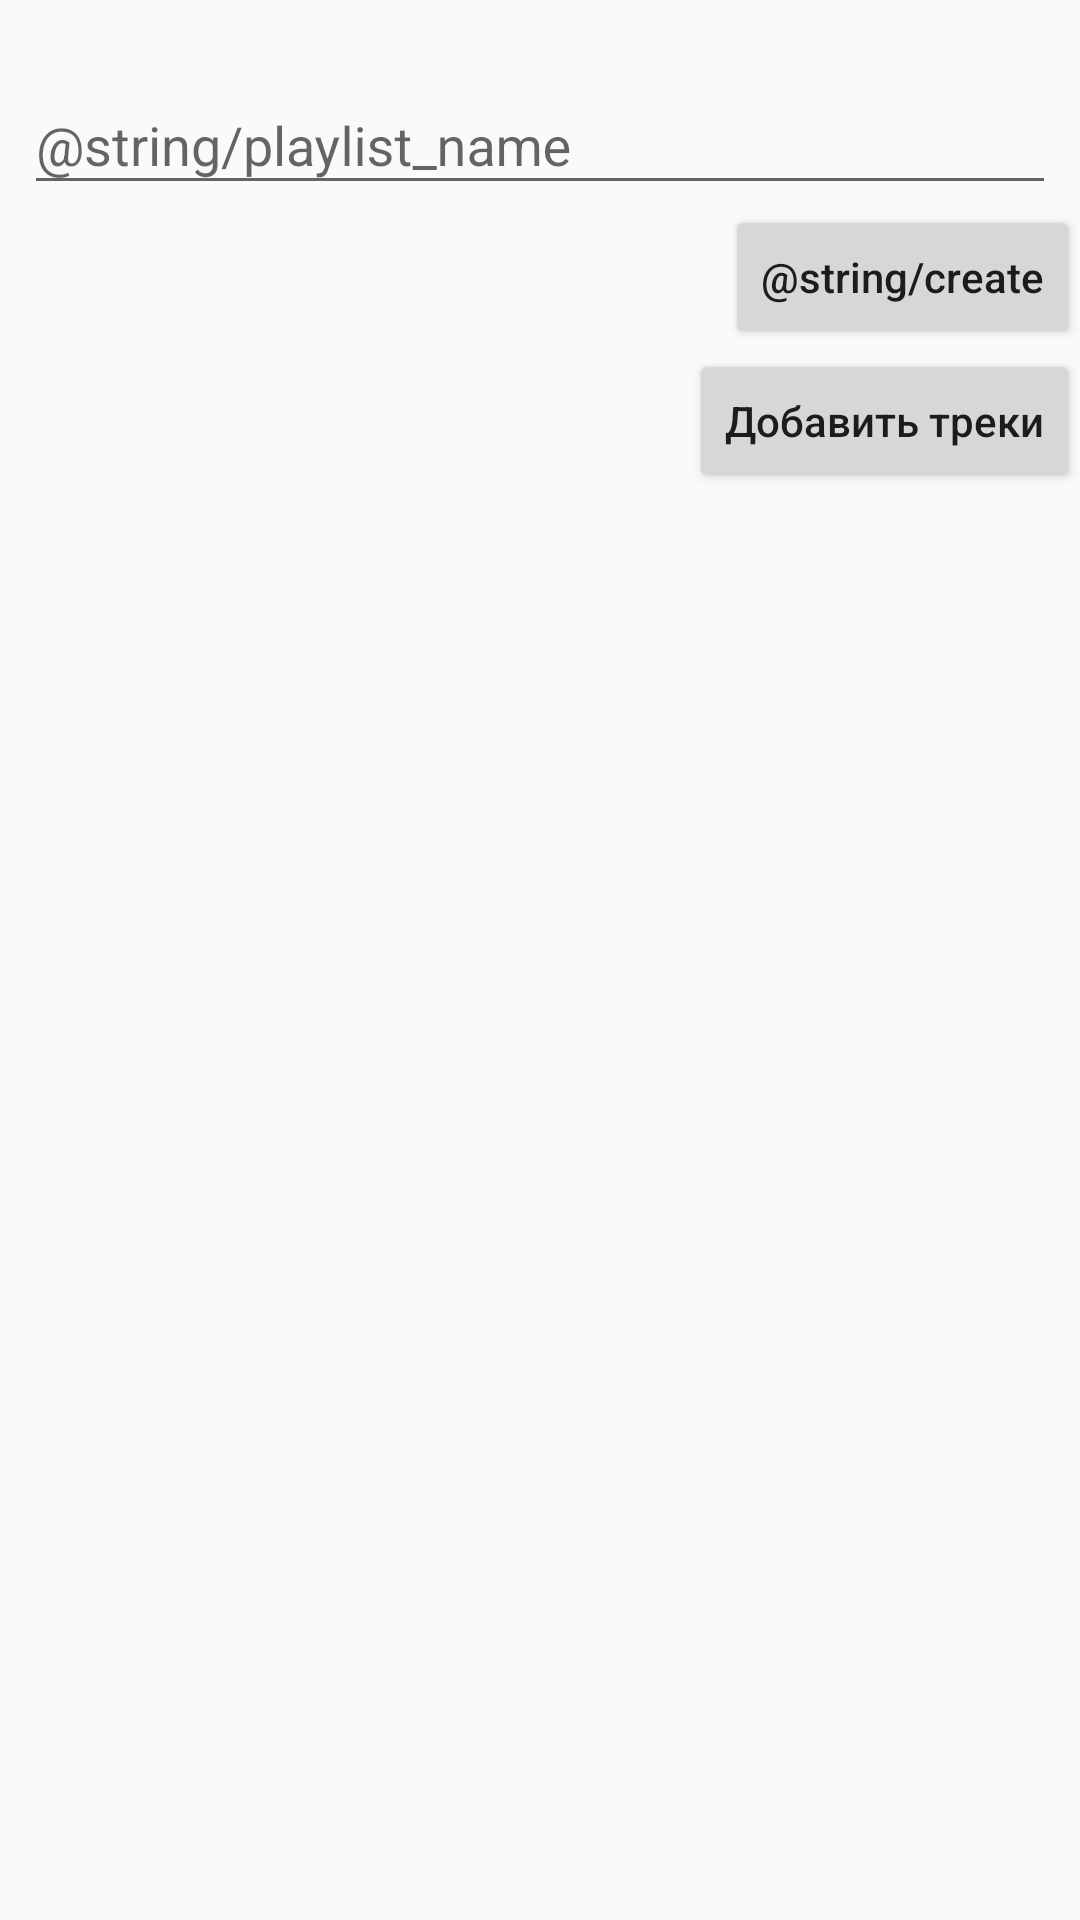

Layout XML and referenced resources for this Android screen:
<!-- AndroidManifest.xml: application theme AppTheme -->
<!-- res/layout/fragment_create_playlist.xml -->
<?xml version="1.0" encoding="utf-8"?>
<layout xmlns:android="http://schemas.android.com/apk/res/android"
    xmlns:tools="http://schemas.android.com/tools"
    xmlns:app="http://schemas.android.com/apk/res-auto">

    <data>
        <variable
            name="viewModel"
            type="ru.den.musicplayer.ui.myplaylists.create.PlaylistEditViewModel" />
    </data>

    <androidx.constraintlayout.widget.ConstraintLayout
        android:layout_width="match_parent"
        android:layout_height="match_parent"
        tools:context=".ui.myplaylists.create.CreatePlaylistFragment">

        <com.google.android.material.textfield.TextInputLayout
            android:id="@+id/playlistNameLayout"
            android:layout_width="0dp"
            android:layout_height="wrap_content"
            app:layout_constraintStart_toStartOf="parent"
            app:layout_constraintEnd_toEndOf="parent"
            app:layout_constraintTop_toTopOf="parent"
            android:paddingStart="8dp"
            android:paddingEnd="8dp"
            android:layout_marginTop="@dimen/margin_base">
            <com.google.android.material.textfield.TextInputEditText
                android:autofillHints="@string/playlist_name"
                android:id="@+id/playlistName"
                android:hint="@string/playlist_name"
                android:text="@{viewModel.name}"
                android:layout_width="match_parent"
                android:layout_height="wrap_content" />
        </com.google.android.material.textfield.TextInputLayout>

        <Button
            android:id="@+id/create"
            android:layout_width="wrap_content"
            android:layout_height="wrap_content"
            app:layout_constraintEnd_toEndOf="parent"
            app:layout_constraintTop_toBottomOf="@id/playlistNameLayout"
            android:textAllCaps="false"
            android:text="@string/create"/>

        <Button
            android:id="@+id/addTracks"
            android:layout_width="wrap_content"
            android:layout_height="wrap_content"
            android:text="Добавить треки"
            android:textAllCaps="false"
            app:layout_constraintTop_toBottomOf="@id/create"
            app:layout_constraintEnd_toEndOf="parent"
            />

        <androidx.recyclerview.widget.RecyclerView
            android:id="@+id/tracksRecyclerView"
            android:layout_width="match_parent"
            android:layout_height="0dp"
            app:layout_constraintTop_toBottomOf="@id/addTracks"
            app:layout_constraintStart_toStartOf="parent"
            app:layout_constraintEnd_toEndOf="parent"
            app:layout_constraintBottom_toBottomOf="parent" />

    </androidx.constraintlayout.widget.ConstraintLayout>
</layout>
<!-- resources referenced by this layout -->
<resources>
  <dimen name="margin_base">16dp</dimen>
  <style name="AppTheme" parent="Theme.AppCompat.Light.DarkActionBar">
          
          <item name="colorPrimary">@color/colorPrimary</item>
          <item name="colorPrimaryDark">@color/colorPrimaryDark</item>
          <item name="colorAccent">@color/colorAccent</item>
      </style>
  <color name="colorPrimary">#6200EE</color>
  <color name="colorPrimaryDark">#3700B3</color>
  <color name="colorAccent">#03DAC5</color>
</resources>
